Photos from the image-classification dataset "dataset" in the GitHub repository MAF050/FORAX. Its 5 classes are: drugs, normal, NSFW, violence, weapons.

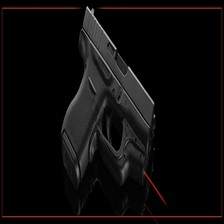
Label: NSFW

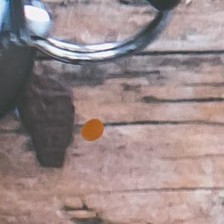
Label: drugs

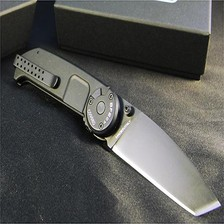
Label: weapons

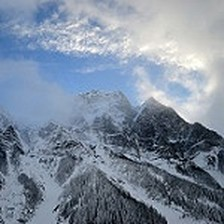
Label: normal

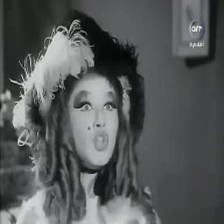
Label: violence

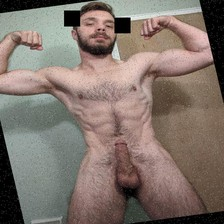
Label: NSFW
